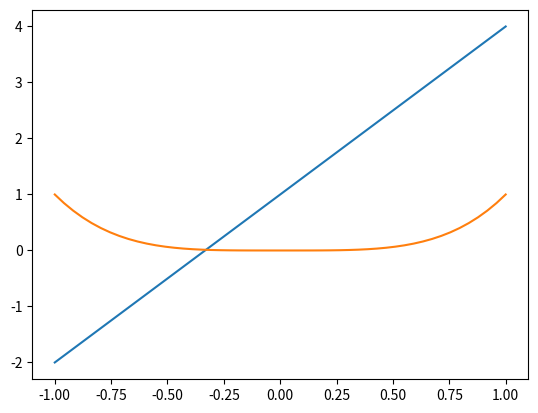

This figure's Python source:
import numpy as np
import matplotlib.pyplot as plt

x = np.linspace(-1, 1, 50)
y = x * 3 +  1
#print(x)
plt.plot(x, y)
plt.show()
y1 = x ** 4
plt.plot(x, y1)
plt.show()